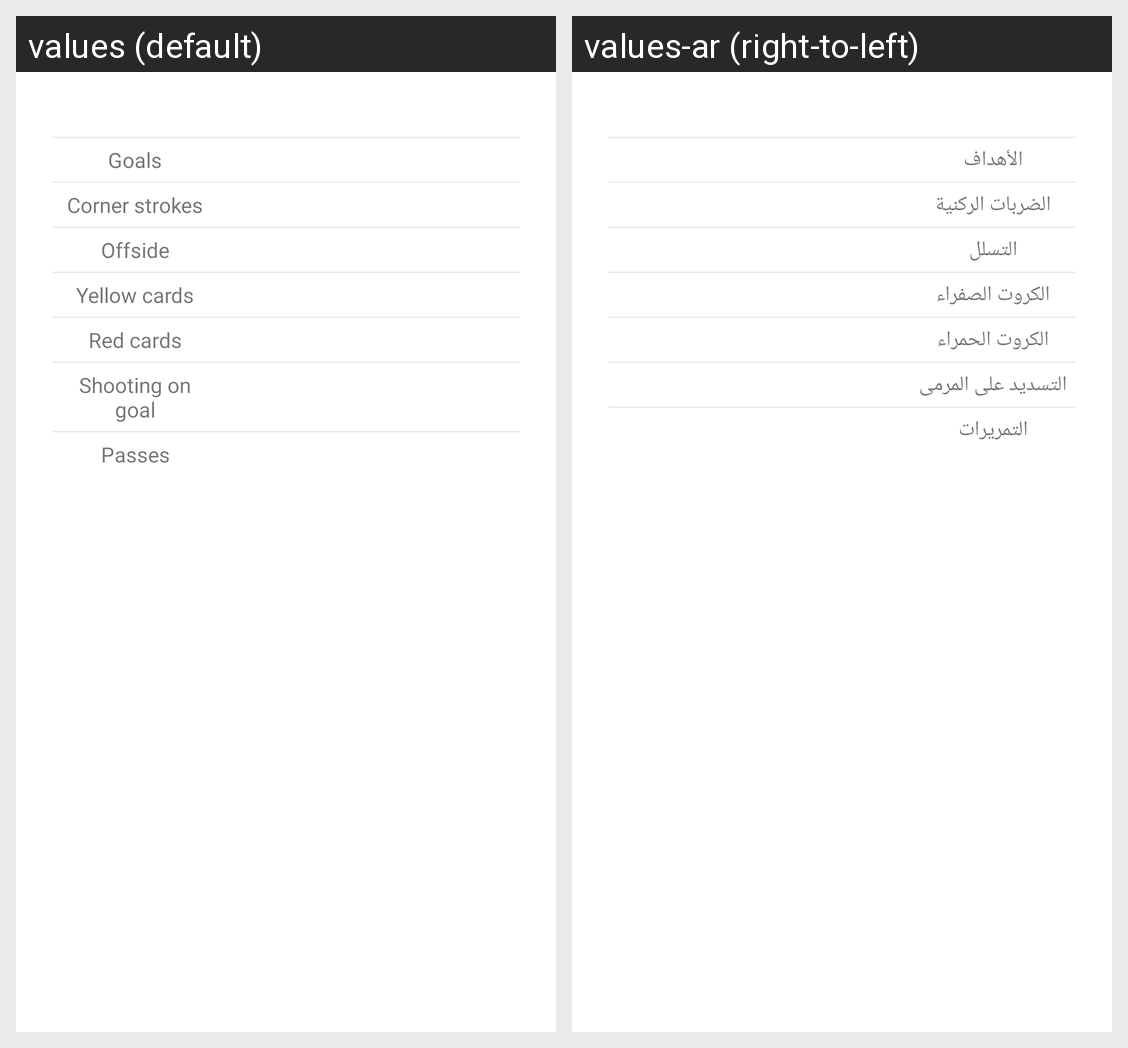

This grid shows one Android layout under two languages. Give, for every string resource on the screen, its name, the default text and each shown locale's text.
Android screen res/layout/fragment_archive.xml rendered under 2 locales, left to right: values (default), values-ar (right-to-left). Device: Nexus 5 (rendered at 1080×1920; each locale shown at half size, 540×960, under a caption strip naming it); theme AppTheme.
Strings drawn on this screen, with the default value and each locale's value (text and hints the layout hard-codes, and strings that could not be matched under every locale, appear in the picture but are not listed):

goals
  values: Goals
  values-ar: الأهداف

corner_strokes
  values: Corner strokes
  values-ar: الضربات الركنية

offside
  values: Offside
  values-ar: التسلل

yellow_cards
  values: Yellow cards
  values-ar: الكروت الصفراء

red_cards
  values: Red cards
  values-ar: الكروت الحمراء

shooting_on_goal
  values: Shooting on goal
  values-ar: التسديد على المرمى

passes
  values: Passes
  values-ar: التمريرات
